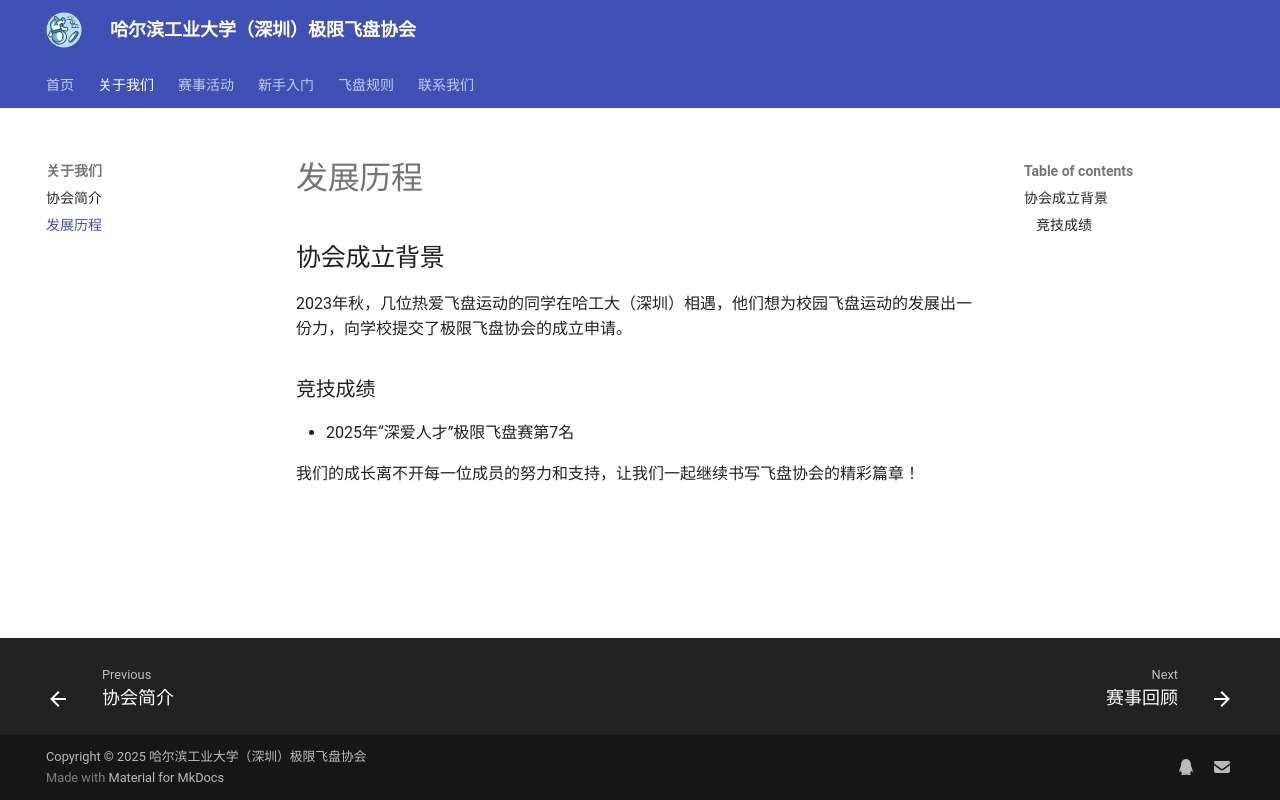

repository: LIMINGNING/mkdocs · page: about/history/index.html · generator: mkdocs

# 发展历程

## 协会成立背景

2023年秋，几位热爱飞盘运动的同学在哈工大（深圳）相遇，他们想为校园飞盘运动的发展出一份力，向学校提交了极限飞盘协会的成立申请。

### 竞技成绩
- 2025年“深爱人才”极限飞盘赛第7名

我们的成长离不开每一位成员的努力和支持，让我们一起继续书写飞盘协会的精彩篇章！
